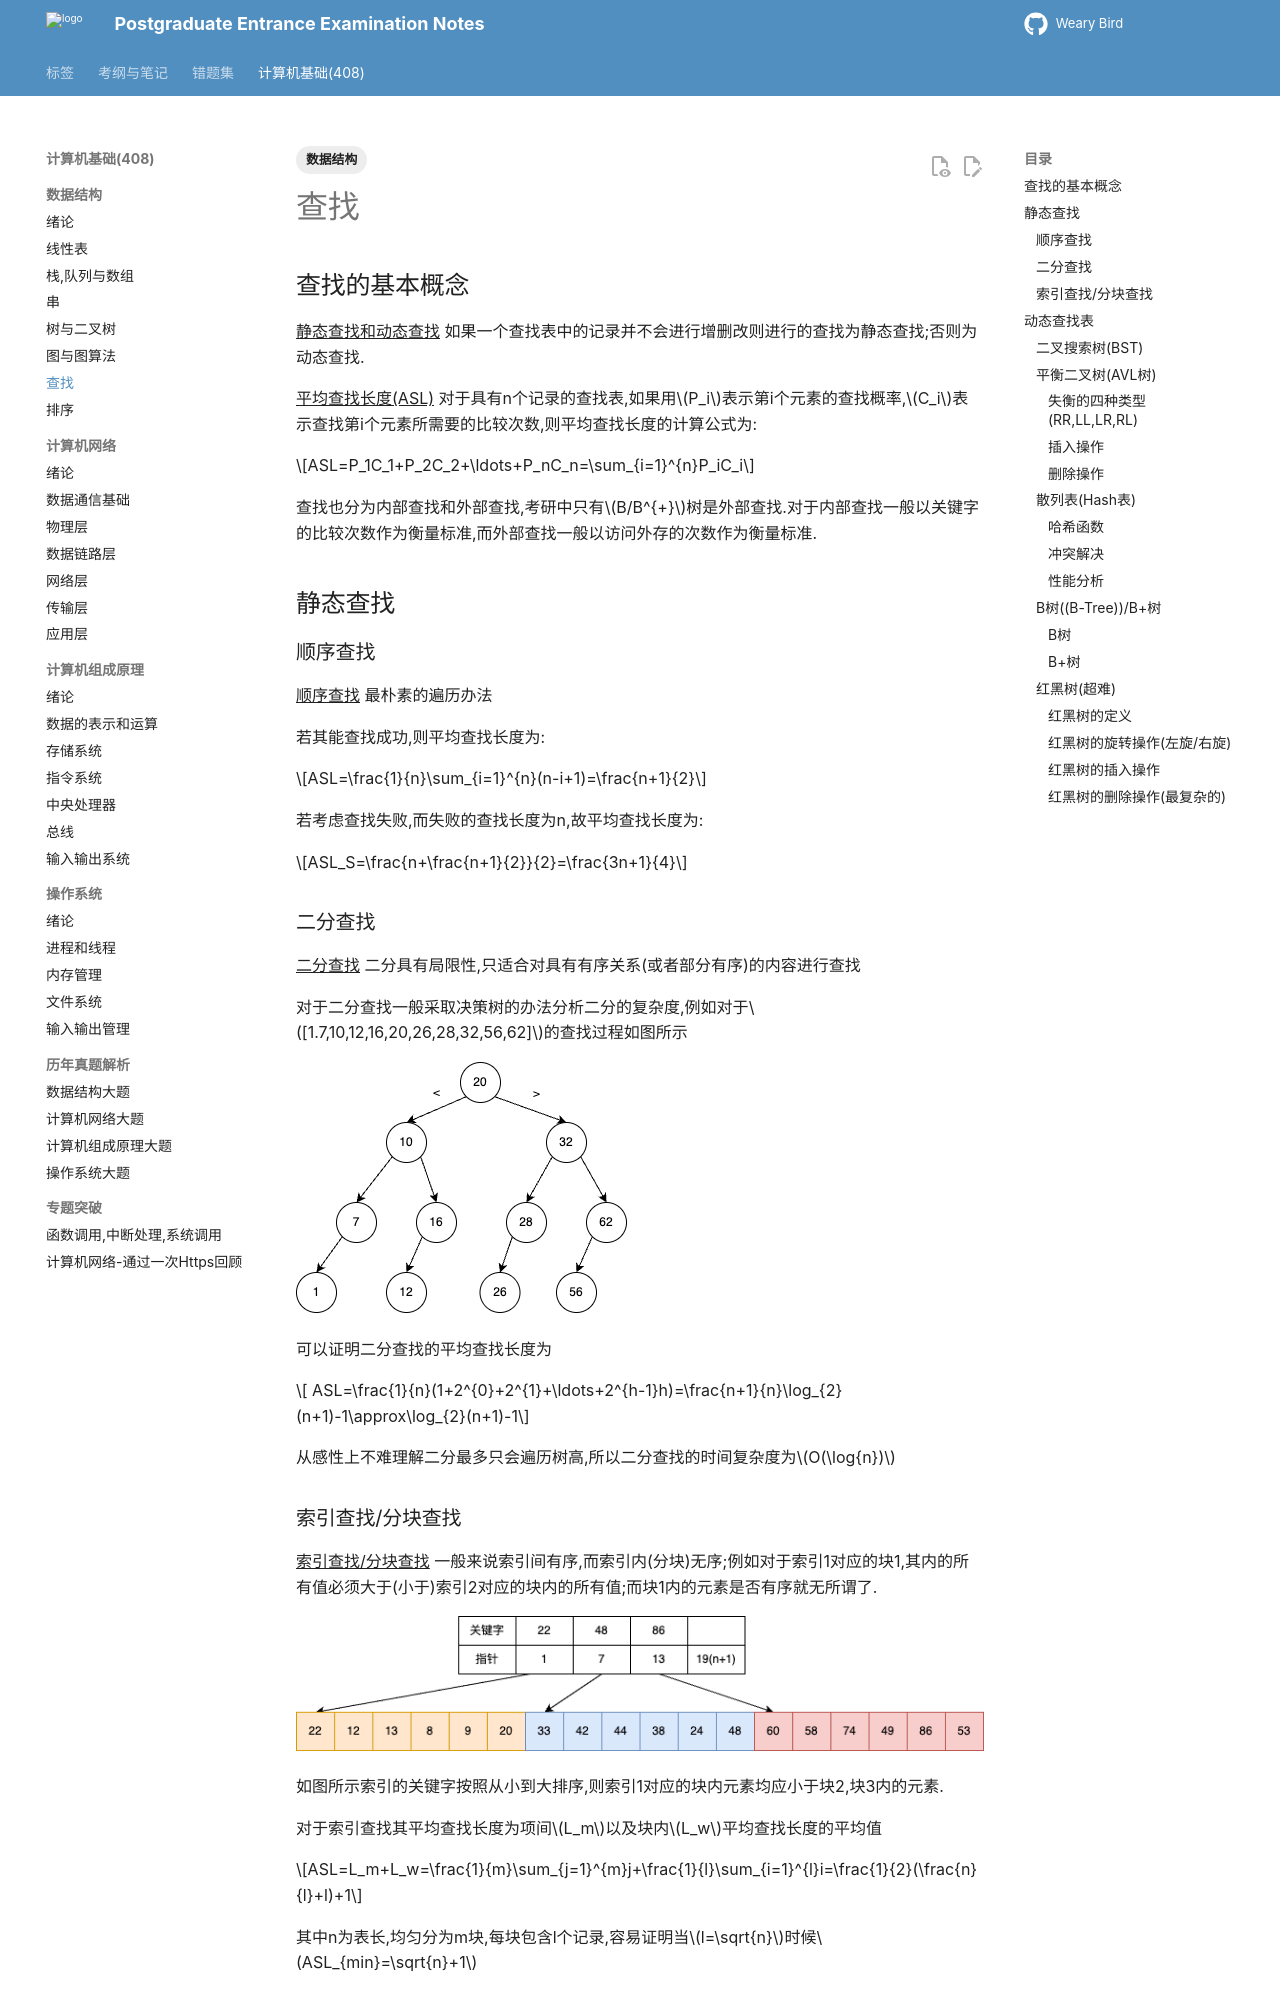

repository: juanniaoxx/kaoyan-notes · page: 计算机基础/数据结构/chapter 7/index.html · generator: mkdocs

---
tags: [数据结构]
---
# 查找

## 查找的基本概念
^^静态查找和动态查找^^ 如果一个查找表中的记录并不会进行增删改则进行的查找为静态查找;否则为动态查找.


^^平均查找长度(ASL)^^ 对于具有n个记录的查找表,如果用$P_i$表示第i个元素的查找概率,$C_i$表示查找第i个元素所需要的比较次数,则平均查找长度的计算公式为:

$$ASL=P_1C_1+P_2C_2+\ldots+P_nC_n=\sum_{i=1}^{n}P_iC_i$$

查找也分为内部查找和外部查找,考研中只有$B/B^{+}$树是外部查找.对于内部查找一般以关键字的比较次数作为衡量标准,而外部查找一般以访问外存的次数作为衡量标准.

## 静态查找
### 顺序查找
^^顺序查找^^ 最朴素的遍历办法

若其能查找成功,则平均查找长度为:

$$ASL=\frac{1}{n}\sum_{i=1}^{n}(n-i+1)=\frac{n+1}{2}$$ 

若考虑查找失败,而失败的查找长度为n,故平均查找长度为:

$$ASL_S=\frac{n+\frac{n+1}{2}}{2}=\frac{3n+1}{4}$$
